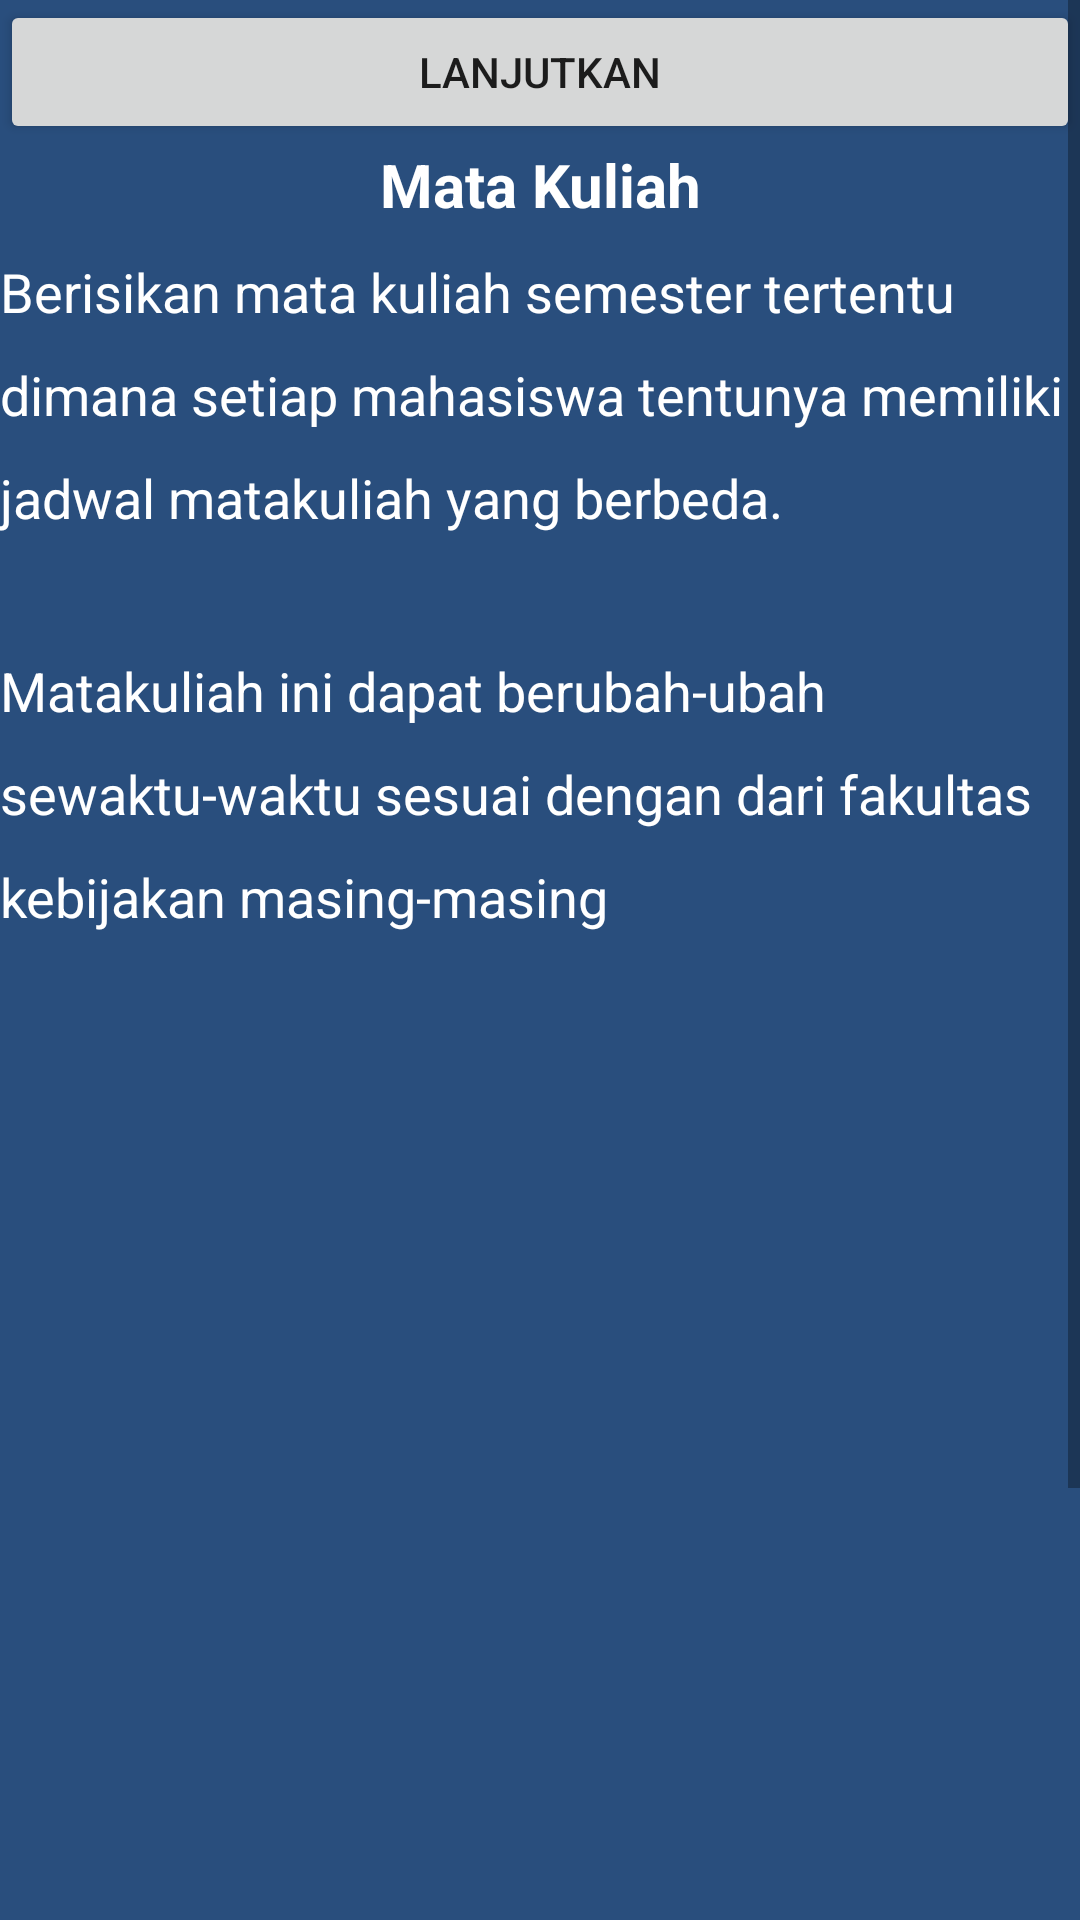

Produce the Android XML layout that renders to this screen, including the resource entries it uses.
<!-- AndroidManifest.xml: application theme Theme.MphoneSImple -->
<!-- res/layout/activity_lihat_jadwal.xml -->
<?xml version="1.0" encoding="utf-8"?>
<androidx.constraintlayout.widget.ConstraintLayout
    xmlns:android="http://schemas.android.com/apk/res/android"
    xmlns:app="http://schemas.android.com/apk/res-auto"
    xmlns:tools="http://schemas.android.com/tools"
    android:layout_width="match_parent"
    android:layout_height="match_parent"
    tools:context=".LihatJadwal">

    <ScrollView
        android:layout_width="match_parent"
        android:layout_height="match_parent"
        tools:layout_editor_absoluteX="141dp"
        tools:layout_editor_absoluteY="143dp"
        android:background="#294E7D">

        <LinearLayout
            android:layout_width="match_parent"
            android:layout_height="wrap_content"
            android:orientation="vertical">


            <Button
                android:id="@+id/buttonLanjutkan"
                android:layout_width="match_parent"
                android:layout_height="wrap_content"
                android:text="Lanjutkan" />

            <TextView
                android:id="@+id/textView"
                android:layout_width="match_parent"
                android:layout_height="wrap_content"
                android:text="Mata Kuliah"
                android:textAlignment="center"
                android:textColor="@color/white"
                android:textSize="20sp"
                android:textStyle="bold" />

            <TextView
                android:id="@+id/textView2"
                android:layout_width="match_parent"
                android:layout_height="wrap_content"
                android:layout_marginTop="10dp"
                android:text="Berisikan mata kuliah semester tertentu"
                android:textAlignment="textStart"
                android:textColor="@color/white"
                android:textSize="18sp" />

            <TextView
                android:id="@+id/textView3"
                android:layout_width="match_parent"
                android:layout_height="wrap_content"
                android:layout_marginTop="10dp"
                android:text="dimana setiap mahasiswa tentunya memiliki "
                android:textAlignment="textStart"
                android:textColor="@color/white"
                android:textSize="18sp" />

            <TextView
                android:id="@+id/textView4"
                android:layout_width="match_parent"
                android:layout_height="wrap_content"
                android:layout_marginTop="10dp"
                android:text="jadwal matakuliah yang berbeda."
                android:textAlignment="textStart"
                android:textColor="@color/white"
                android:textSize="18sp" />

            <TextView
                android:id="@+id/textView5"
                android:layout_width="match_parent"
                android:layout_height="wrap_content"
                android:layout_marginTop="40dp"
                android:text="Matakuliah ini dapat berubah-ubah "
                android:textAlignment="textStart"
                android:textColor="@color/white"
                android:textSize="18sp" />

            <TextView
                android:id="@+id/textView6"
                android:layout_width="match_parent"
                android:layout_height="wrap_content"
                android:layout_marginTop="10dp"
                android:text="sewaktu-waktu sesuai dengan dari fakultas"
                android:textAlignment="textStart"
                android:textColor="@color/white"
                android:textSize="18sp" />

            <TextView
                android:id="@+id/textView7"
                android:layout_width="match_parent"
                android:layout_height="wrap_content"
                android:layout_marginTop="10dp"
                android:text="kebijakan masing-masing"
                android:textAlignment="textStart"
                android:textColor="@color/white"
                android:textSize="18sp" />

            <TextView
                android:id="@+id/textView8"
                android:layout_width="match_parent"
                android:layout_height="wrap_content"
                android:layout_marginTop="10dp"
                android:text=""
                android:textAlignment="textStart"
                android:textColor="@color/white"
                android:textSize="18sp" />

            <TextView
                android:id="@+id/textView9"
                android:layout_width="match_parent"
                android:layout_height="wrap_content"
                android:layout_marginTop="10dp"
                android:text=""
                android:textAlignment="textStart"
                android:textColor="@color/white"
                android:textSize="18sp" />

            <TextView
                android:id="@+id/textView10"
                android:layout_width="match_parent"
                android:layout_height="wrap_content"
                android:layout_marginTop="10dp"
                android:text=""
                android:textAlignment="textStart"
                android:textColor="@color/white"
                android:textSize="18sp" />

            <TextView
                android:id="@+id/textView11"
                android:layout_width="match_parent"
                android:layout_height="wrap_content"
                android:layout_marginTop="10dp"
                android:text=""
                android:textAlignment="textStart"
                android:textColor="@color/white"
                android:textSize="18sp" />

            <TextView
                android:id="@+id/textView12"
                android:layout_width="match_parent"
                android:layout_height="wrap_content"
                android:layout_marginTop="10dp"
                android:text=""
                android:textAlignment="textStart"
                android:textColor="@color/white"
                android:textSize="18sp" />

            <TextView
                android:id="@+id/textView13"
                android:layout_width="match_parent"
                android:layout_height="wrap_content"
                android:layout_marginTop="10dp"
                android:text=""
                android:textAlignment="textStart"
                android:textColor="@color/white"
                android:textSize="18sp" />

            <TextView
                android:id="@+id/textView14"
                android:layout_width="match_parent"
                android:layout_height="wrap_content"
                android:layout_marginTop="10dp"
                android:text=""
                android:textAlignment="textStart"
                android:textColor="@color/white"
                android:textSize="18sp" />

            <TextView
                android:id="@+id/textView15"
                android:layout_width="match_parent"
                android:layout_height="wrap_content"
                android:layout_marginTop="10dp"
                android:text=""
                android:textAlignment="textStart"
                android:textColor="@color/white"
                android:textSize="18sp" />

            <TextView
                android:id="@+id/textView16"
                android:layout_width="match_parent"
                android:layout_height="wrap_content"
                android:layout_marginTop="10dp"
                android:text=""
                android:textAlignment="textStart"
                android:textColor="@color/white"
                android:textSize="18sp" />

            <TextView
                android:id="@+id/textView17"
                android:layout_width="match_parent"
                android:layout_height="wrap_content"
                android:layout_marginTop="10dp"
                android:text=""
                android:textAlignment="textStart"
                android:textColor="@color/white"
                android:textSize="18sp" />

            <TextView
                android:id="@+id/textView18"
                android:layout_width="match_parent"
                android:layout_height="wrap_content"
                android:layout_marginTop="10dp"
                android:text=""
                android:textAlignment="textStart"
                android:textColor="@color/white"
                android:textSize="18sp" />

            <TextView
                android:id="@+id/textView19"
                android:layout_width="match_parent"
                android:layout_height="wrap_content"
                android:layout_marginTop="10dp"
                android:text=""
                android:textAlignment="textStart"
                android:textColor="@color/white"
                android:textSize="18sp" />

            <TextView
                android:id="@+id/textView20"
                android:layout_width="match_parent"
                android:layout_height="wrap_content"
                android:layout_marginTop="10dp"
                android:text=""
                android:textAlignment="textStart"
                android:textColor="@color/white"
                android:textSize="18sp" />

            <TextView
                android:id="@+id/textView21"
                android:layout_width="match_parent"
                android:layout_height="wrap_content"
                android:layout_marginTop="10dp"
                android:text=""
                android:textAlignment="textStart"
                android:textColor="@color/white"
                android:textSize="18sp" />

            <TextView
                android:id="@+id/textView22"
                android:layout_width="match_parent"
                android:layout_height="wrap_content"
                android:layout_marginTop="10dp"
                android:text="FItur Scroll View"
                android:textAlignment="textStart"
                android:textColor="@color/white"
                android:textSize="18sp" />
        </LinearLayout>
    </ScrollView>
</androidx.constraintlayout.widget.ConstraintLayout>
<!-- resources referenced by this layout -->
<resources>
  <style name="Theme.MphoneSImple" parent="Theme.MaterialComponents.DayNight.DarkActionBar">
          
          <item name="colorPrimary">@color/black</item>
          <item name="colorPrimaryVariant">@color/purple_700</item>
          <item name="colorOnPrimary">@color/white</item>
          
          <item name="colorSecondary">@color/teal_200</item>
          <item name="colorSecondaryVariant">@color/teal_700</item>
          <item name="colorOnSecondary">@color/black</item>
          
          <item name="android:statusBarColor" tools:targetApi="l">?attr/colorPrimaryVariant</item>
          
      </style>
  <!-- not gathered from this repository: default colours our renderer supplied (Android Studio template values) -->
  <color name="purple_700">#FF3700B3</color>
  <color name="teal_200">#FF03DAC5</color>
  <color name="teal_700">#FF018786</color>
  <color name="black">#FF000000</color>
  <color name="white">#FFFFFFFF</color>
</resources>
